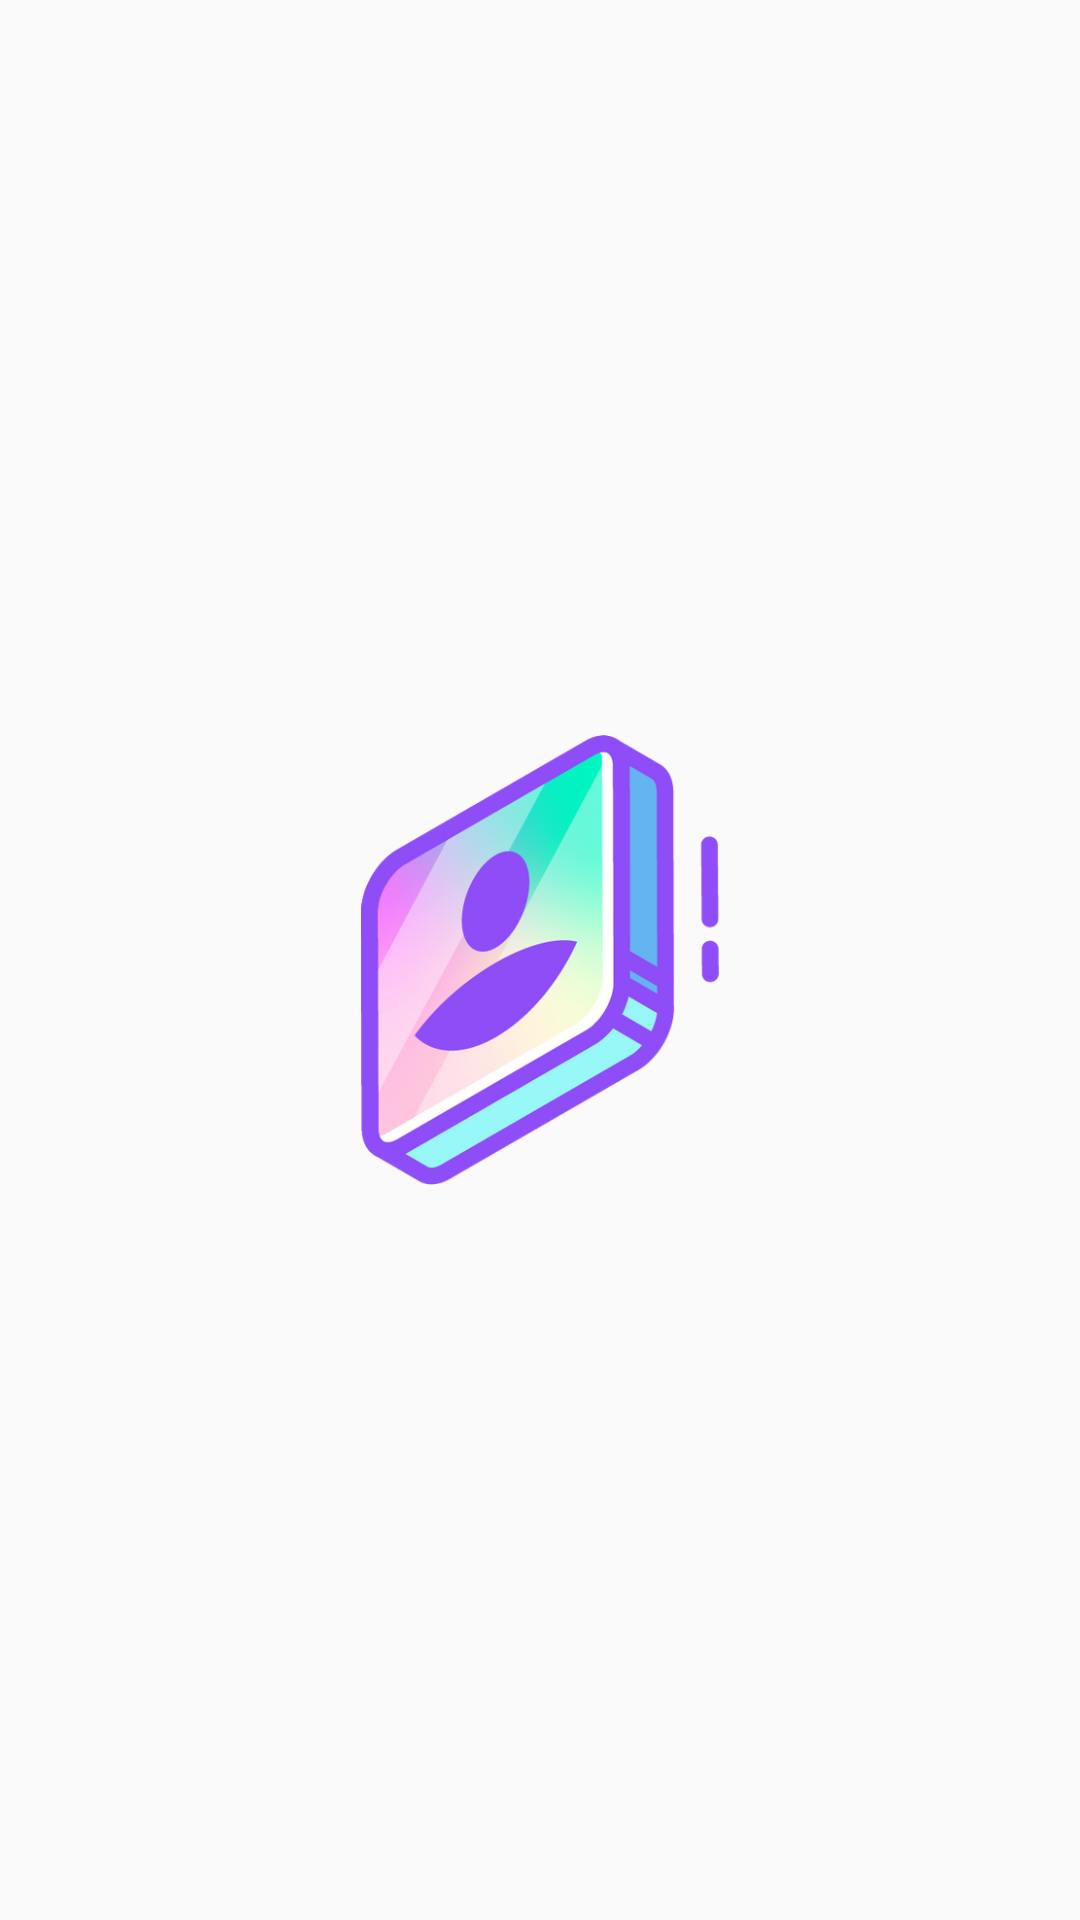

Produce the Android XML layout that renders to this screen, including the resource entries it uses.
<!-- AndroidManifest.xml: application theme Theme.RoomDatabaseOne -->
<!-- res/layout/activity_splash.xml -->
<?xml version="1.0" encoding="utf-8"?>
<androidx.constraintlayout.widget.ConstraintLayout xmlns:android="http://schemas.android.com/apk/res/android"
    xmlns:app="http://schemas.android.com/apk/res-auto"
    xmlns:tools="http://schemas.android.com/tools"
    android:layout_width="match_parent"
    android:layout_height="match_parent"
    tools:context=".SplashActivity">

    <ImageView
        android:layout_width="150dp"
        android:layout_height="150dp"
        android:src="@drawable/splasher"
        app:layout_constraintBottom_toBottomOf="parent"
        app:layout_constraintEnd_toEndOf="parent"
        app:layout_constraintStart_toStartOf="parent"
        app:layout_constraintTop_toTopOf="parent" />

</androidx.constraintlayout.widget.ConstraintLayout>
<!-- resources referenced by this layout -->
<resources>
  <!-- drawable splasher: png bitmap (drawable, 101842 bytes) -->
  <style name="Theme.RoomDatabaseOne" parent="Base.Theme.RoomDatabaseOne" />
  <style name="Base.Theme.RoomDatabaseOne" parent="Theme.AppCompat.Light.NoActionBar">
      
      
      <item name="android:statusBarColor">@color/actionBar</item>
  </style>
  <color name="actionBar">#8775f9</color>
</resources>
